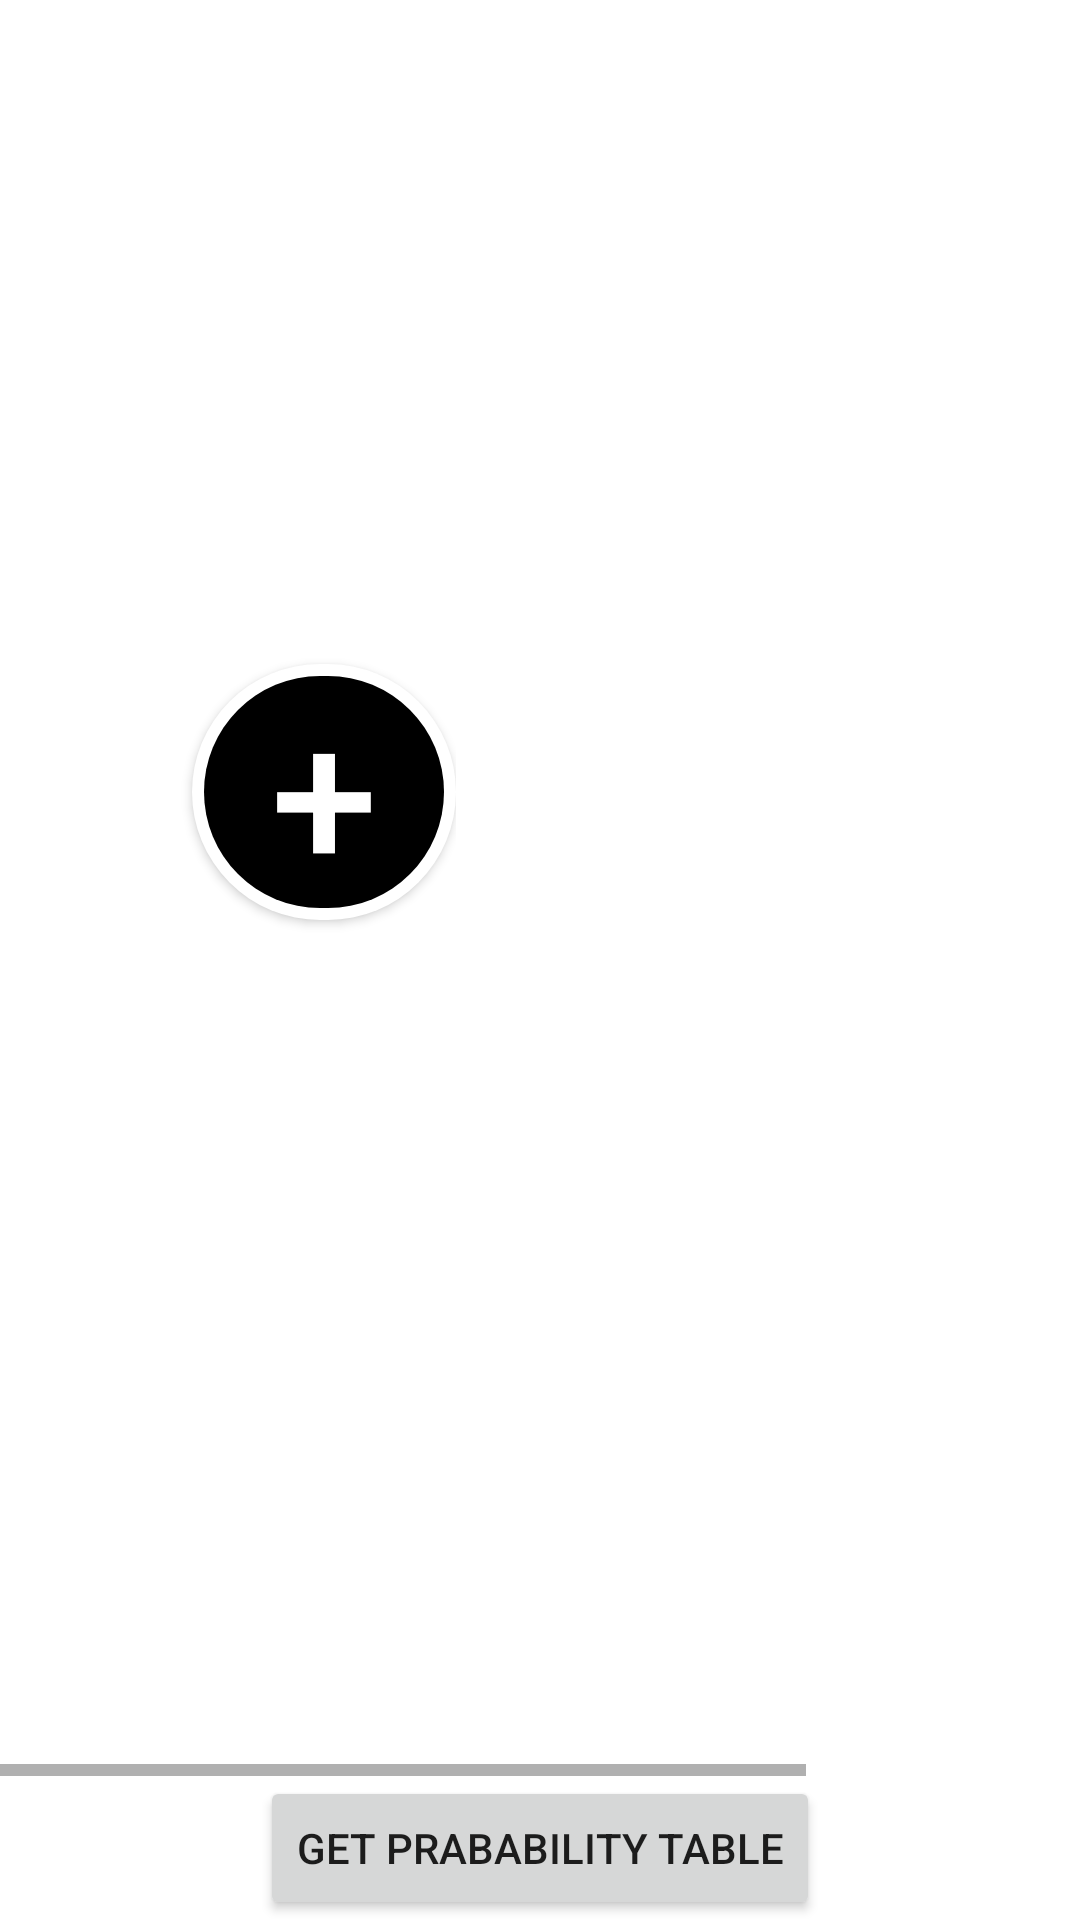

Android layout source for this screen:
<!-- AndroidManifest.xml: application theme Theme.Mdp -->
<!-- res/layout/activity_main.xml -->
<?xml version="1.0" encoding="utf-8"?>
<LinearLayout xmlns:android="http://schemas.android.com/apk/res/android"
    xmlns:tools="http://schemas.android.com/tools"
    android:layout_height="match_parent"
    android:layout_width="match_parent"
    android:orientation="vertical">


    <HorizontalScrollView
        android:layout_width="match_parent"
        android:layout_height="0dp"
        android:layout_weight="1">
        <FrameLayout
            android:id="@+id/arrow_helper"
            android:layout_width="match_parent"
            android:layout_height="match_parent">
            <LinearLayout
                android:id="@+id/canvas"
                android:layout_width="wrap_content"
                android:layout_height="match_parent"
                android:orientation="horizontal"
                android:gravity="center">
                <androidx.appcompat.widget.AppCompatButton
                    android:id="@+id/add_state"
                    android:layout_width="wrap_content"
                    android:layout_height="wrap_content"
                    android:layout_marginStart="64dp"
                    android:text="@string/plus"
                    android:textSize="64sp"
                    android:textColor="@color/white"
                    android:background="@drawable/rounded_button"/>
    
    
    
    
    
    
    
    
            </LinearLayout>

        </FrameLayout>
    </HorizontalScrollView>

    <HorizontalScrollView
        android:layout_width="wrap_content"
        android:layout_height="wrap_content">
        <LinearLayout
            android:id="@+id/hidden_controls"
            android:layout_width="match_parent"
            android:layout_height="match_parent"
            android:orientation="horizontal"
            android:padding="8dp"
            android:visibility="invisible">
            <androidx.appcompat.widget.AppCompatButton
                android:id="@+id/delete_state"
                android:layout_width="wrap_content"
                android:layout_height="wrap_content"
                android:layout_marginEnd="8dp"
                android:text="@string/delete" />

            <androidx.appcompat.widget.AppCompatButton
                android:id="@+id/edit_state"
                android:layout_width="wrap_content"
                android:layout_height="wrap_content"
                android:layout_marginEnd="8dp"
                android:text="@string/edit" />

            <androidx.appcompat.widget.AppCompatButton
                android:id="@+id/add_action_state"
                android:layout_width="wrap_content"
                android:layout_height="wrap_content"
                android:layout_marginEnd="8dp"
                android:text="@string/add_action" />

            <androidx.appcompat.widget.AppCompatButton
                android:id="@+id/add_model_state"
                android:layout_width="wrap_content"
                android:layout_height="wrap_content"
                android:text="@string/model" />
        </LinearLayout>
    </HorizontalScrollView>

    <LinearLayout
        android:id="@+id/controls"
        android:layout_width="wrap_content"
        android:layout_height="wrap_content"
        android:orientation="horizontal"
        android:layout_gravity="center_horizontal">

        <Button
            android:id="@+id/get_pt"
            android:layout_width="wrap_content"
            android:layout_height="wrap_content"
            android:text="@string/get_prob_table" />

    </LinearLayout>


</LinearLayout>
<!-- resources referenced by this layout -->
<resources>
  <!-- drawable round_text_view (drawable) -->
  <?xml version="1.0" encoding="utf-8"?>
  <layer-list xmlns:android="http://schemas.android.com/apk/res/android">
      
      <item>
          <shape>
              <solid android:color="@android:color/black" />
              <corners android:radius="300dp" />
          </shape>
      </item>
  
      
      <item android:right="4dp" android:left="4dp" android:top="4dp" android:bottom="4dp">
          <shape>
              <solid android:color="@color/yellow" />
              <corners android:radius="280dp" />
          </shape>
      </item>
  </layer-list>
  <!-- drawable rounded_button (drawable) -->
  <?xml version="1.0" encoding="utf-8"?>
  <layer-list xmlns:android="http://schemas.android.com/apk/res/android">
  
  <item>
      <shape>
          <solid android:color="@android:color/white" />
          <corners android:radius="300dp" />
      </shape>
  </item>
  
  
  <item android:right="4dp" android:left="4dp" android:top="4dp" android:bottom="4dp">
      <shape>
          <solid android:color="@color/black" />
          <corners android:radius="280dp" />
      </shape>
  </item>
  </layer-list>
  <string name="add_action">Add action</string>
  <string name="delete">Delete State</string>
  <string name="edit">Edit State</string>
  <string name="get_prob_table">Get Prabability table</string>
  <string name="model">Define Model</string>
  <string name="plus">+</string>
  <style name="Theme.Mdp" parent="Theme.MaterialComponents.DayNight.DarkActionBar">
          
          <item name="colorPrimary">@color/purple_500</item>
          <item name="colorPrimaryVariant">@color/purple_700</item>
          <item name="colorOnPrimary">@color/white</item>
          
          <item name="colorSecondary">@color/teal_200</item>
          <item name="colorSecondaryVariant">@color/teal_700</item>
          <item name="colorOnSecondary">@color/black</item>
          
          <item name="android:statusBarColor">?attr/colorPrimaryVariant</item>
          
      </style>
  <!-- not gathered from this repository: default colours our renderer supplied (Android Studio template values) -->
  <color name="purple_500">#FF6200EE</color>
  <color name="purple_700">#FF3700B3</color>
  <color name="teal_200">#FF03DAC5</color>
  <color name="teal_700">#FF018786</color>
  <color name="black">#FF000000</color>
  <color name="white">#FFFFFFFF</color>
</resources>
